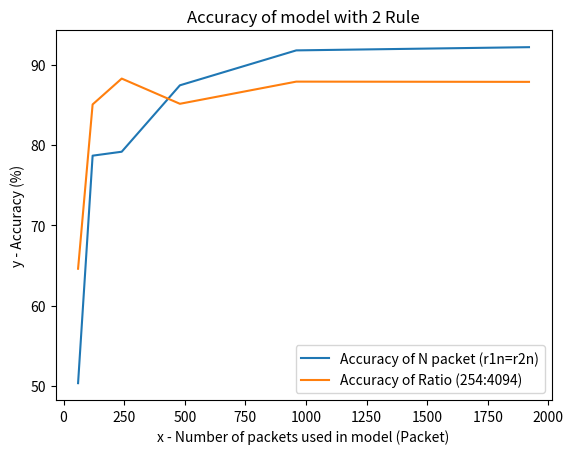

The script that saved this image:

import matplotlib.pyplot as plt 
  
# line 1 points 
x1 = [60,120,240,480,960,1920] 
y1 = [50.33,78.66,79.15,87.42,91.77,92.17] 
# plotting the line 1 points  
plt.plot(x1, y1, label = "Accuracy of N packet (r1n=r2n)") 
  
# line 2 points 
x2 = [60,120,240,480,960,1920]
y2 = [64.58,85.04,88.26,85.12,87.88,87.85] 
# plotting the line 2 points  
plt.plot(x2, y2, label = "Accuracy of Ratio (254:4094)") 
  
# naming the x axis 
plt.xlabel('x - Number of packets used in model (Packet)') 
# naming the y axis 
plt.ylabel('y - Accuracy (%)') 

# giving a title to my graph 
plt.title('Accuracy of model with 2 Rule') 
  
# show a legend on the plot 
plt.legend() 

plt.savefig('accuracy_2rules.png')  

# function to show the plot 
plt.show() 
